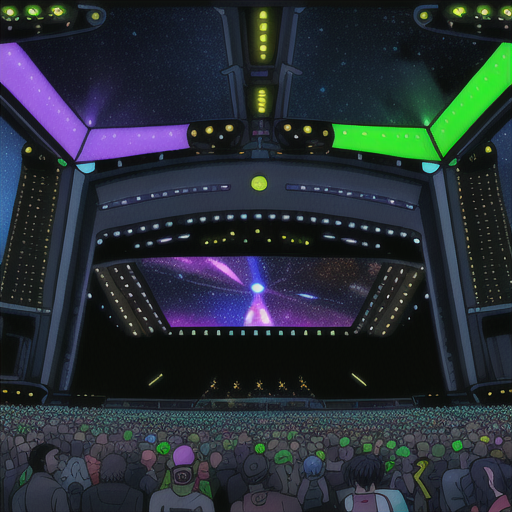
Generation parameters embedded in this image by AUTOMATIC1111 Stable Diffusion web UI or a fork of it (Forge, ...) (PNG 'parameters' text chunk):
Concert Hall outdoors crowds, lazers, light, stars and galaxies in Cyberpunk Heaven in the style of Jet Set Radio Future
Steps: 20, Sampler: Euler a, CFG scale: 7, Seed: 4085117540, Size: 515x512, Model hash: 44ba85a850, Model: animeTWO, Style Selector Enabled: True, Style Selector Randomize: False, Style Selector Style: base, Version: v1.6.0-295-g9c1c0da0